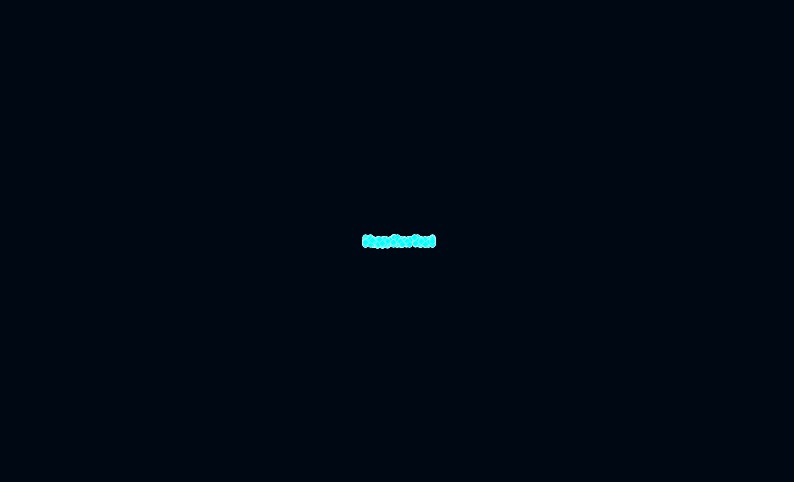

Here is the Python script that generated this plot:
import numpy as np
import matplotlib.pyplot as plt
from matplotlib.animation import FuncAnimation
from PIL import Image, ImageDraw, ImageFont


def main():

    # IVP-VT Physics Parameters
    N = 1000
    kv = 15.0
    kd = 5.0
    vmax = 60.0
    m = 1.0
    dt = 0.05


    # Setup Targets: Happy New Year
    def sample_points(text, N, size=(700, 200)):
        img = Image.new("L", size, 255)
        d = ImageDraw.Draw(img)
        try:
            f = ImageFont.load_default()
        except:
            f = None
        d.text((20, 60), text, fill=0, font=f)
        img_np = np.array(img)
        ys, xs = np.where(img_np < 120)
        idx = np.random.choice(len(xs), N, replace=True)
        pts = np.vstack([xs[idx], ys[idx]]).T
        pts = pts - np.mean(pts, axis=0)
        return pts.astype(float)

    text_targets = sample_points("Happy New Year!", N)

    # Initial state
    xi = text_targets.copy()
    vi = np.zeros_like(xi)


    # Ball Trajectory & SHAPE DEFINITION

    start_pos = np.array([-350, 150])    #We are making a ball of drones.
    end_pos = np.array([350, -150])
    ball_radius = 60.0

    # --- FIX: Define the ball structure ONCE here, not in the loop ---
    # We generate relative offsets from the center (0,0)
    ball_angles = np.random.uniform(0, 2 * np.pi, N)

    # improved math: sqrt(random) makes the distribution uniform across the circle area
    # otherwise it clumps too much in the center
    ball_radii = ball_radius * np.sqrt(np.random.uniform(0, 1, N))

    # These offsets stay constant for each specific drone
    ball_offsets = np.column_stack([ball_radii * np.cos(ball_angles), ball_radii * np.sin(ball_angles)])


    # Animation Setup

    fig, ax = plt.subplots(figsize=(10, 6))
    ax.set_facecolor('#000814')
    fig.patch.set_facecolor('#000814')
    scat = ax.scatter(xi[:, 0], -xi[:, 1], s=15, c="cyan", edgecolors='white', linewidths=0.2)

    ax.set_xlim(-450, 450)
    ax.set_ylim(-250, 250)
    ax.axis("off")

    total_frames = 600
    transition_frame = 40

    def update(frame):
        nonlocal xi, vi

        # 1. Determine Target Field
        if frame < transition_frame:
            target_positions = text_targets
        else:
            t = (frame - transition_frame) / (total_frames - transition_frame)

            # Calculate current center of the ball
            center_ball = start_pos + (end_pos - start_pos) * t

            # --- FIX: Apply the PRE-CALCULATED offsets to the moving center ---
            # This ensures drone[0] always goes to the same spot relative to the center
            target_positions = center_ball + ball_offsets

        # 2. IVP-VT Dynamics
        V_field = (target_positions - xi)   #Which way should this drone go
        norm_V = np.linalg.norm(V_field, axis=1, keepdims=True)  # distance from each drone to its target.
        norm_V[norm_V == 0] = 1e-6

        V_sat = V_field * np.minimum(1, vmax / norm_V)   #Makes sure drones don’t go faster than vmax.
        vi_dot = (1.0 / m) * (kv * (V_sat - vi) - kd * vi)  #how much the drone’s velocity changes this frame.

        vi += vi_dot * dt  #new velocity.

        norm_vi = np.linalg.norm(vi, axis=1, keepdims=True)
        norm_vi[norm_vi == 0] = 1e-6
        xi_dot = vi * np.minimum(1, vmax / norm_vi)   # how much the position should change this frame.

        xi += xi_dot * dt  #Move the drones by their velocity → new position.

        scat.set_offsets(np.c_[xi[:, 0], -xi[:, 1]])
        return scat,

    ani = FuncAnimation(fig, update, frames=total_frames, interval=30, blit=True)
    plt.show()


if __name__ == "__main__":
    main()
